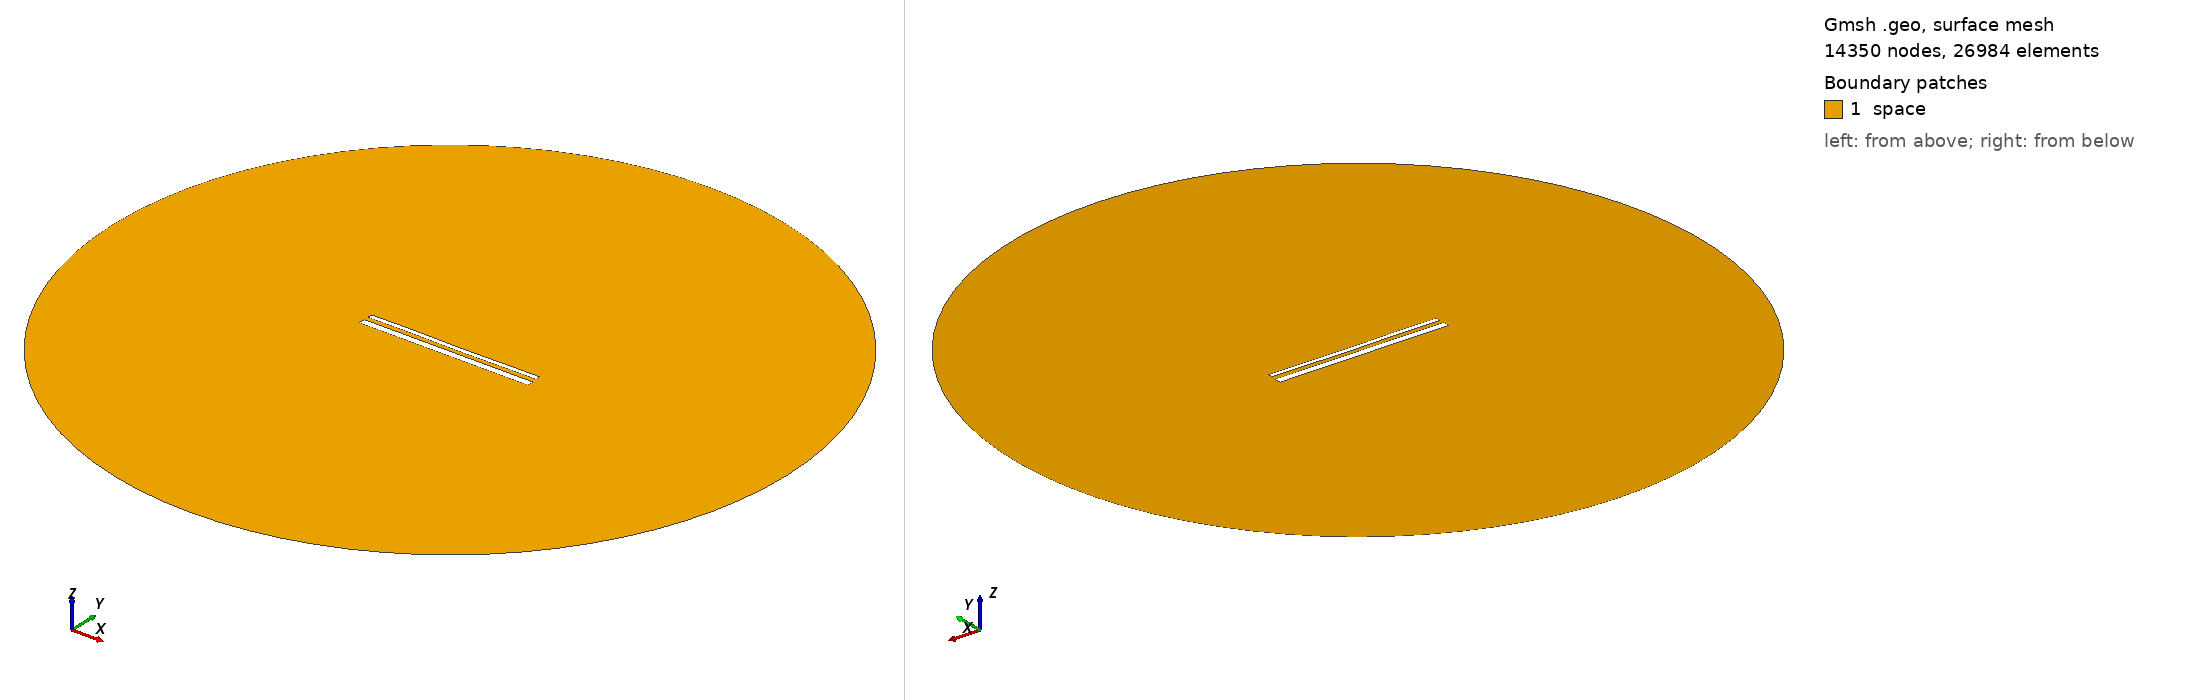

Gmsh geometry script, surface-meshed: 14350 nodes, 26984 surface elements. Boundary patches (legend numbers): 1 space. Left view from above one corner, right view from below the opposite corner. Legend entries are the model's physical surfaces. The drawing asked Gmsh for element sizes between 1% and 20% of the model's largest extent; the script's own settings can give other sizes.

=== 15294.geo (drawn) ===
//---------------------------------------
// Geometry kernel
//---------------------------------------

SetFactory("OpenCASCADE");



//---------------------------------------
// Parameters of the geometry
//---------------------------------------

// Overetch of the upper plate
overetch = 0.5;

// Distance between the plates
distance = 2.5;

// Discretization over the x axis (for the deformation)
nx = 50; 

// Length of the plate
L = 100 - overetch; 

// Number of modes
n = 4; 

// 1st mode coefficient
coeff(1) = 0.0;
beta(1) = 0.596864 * 3.1415926535 / L;

// 2nd mode coefficient
coeff(2) = -0.075;
beta(2) = 1.49418 * 3.1415926535 / L;

// 3rd mode coefficient
coeff(3) = 0.07499999999999998;
beta(3) = 2.50025 * 3.1415926535 / L;

// 4th mode coefficient
coeff(4) = 0.07499999999999998;
beta(4) = 3.49999 * 3.1415926535 / L;



//---------------------------------------
// Upper plate (deformed rectangle)
//---------------------------------------

// Coordiantes of the upper plate
xmin = -50;
xmax = 50 - overetch;

// Height of the upper plate
yheight = 4 - 2 * overetch;

// Indexes of the points
UpperID[] = {};
LowerID[] = {};
LeftID[] = {};
RightID[] = {};

// Point index
p = 1;

// Horizontal edges
For i In {1:nx}
    x = xmin + (i-1)*(xmax - xmin)/(nx-1);

    y_bottom = distance / 2 + overetch;
    For j In {1:n}
        C = (Cosh(beta(j)*L) + Cos(beta(j)*L)) / (Sinh(beta(j)*L) + Sin(beta(j)*L));
        y_bottom  = y_bottom + coeff(j) * (Cosh(beta(j)*(x+50)) - Cos(beta(j)*(x+50)) - C * (Sinh(beta(j)*(x+50)) - Sin(beta(j)*(x+50))));
    EndFor

    y_top = y_bottom + yheight;

    Point(p) = {x, y_top, 0, 1.0};
    UpperID[i] = p;
    p = p + 1;

    Point(p) = {x, y_bottom, 0, 1.0};
    LowerID[i] = p;
    p = p + 1;
EndFor

// Create point lists
UpperPts[] = {}; LowerPts[] = {};
For i In {1:nx}
  UpperPts[] += {UpperID[i]};
  LowerPts[] += {LowerID[i]};
EndFor

// Build splines
Spline(1) = {UpperPts[]};
Spline(2) = {LowerPts[]};
Line(3) = {LowerPts[nx-1], UpperPts[nx-1]};
Line(4) = {LowerPts[0], UpperPts[0]};

// Build the plane surface
Curve Loop(1) = {2, 3, -1, -4};
Plane Surface(1) = {1};



//---------------------------------------
// Lower plate (rectangle)
//---------------------------------------

// Vertices
Point(1001) = {-50, -1, 0, 1.0};
Point(1002) = { 50, -1, 0, 1.0};
Point(1003) = { 50,  -5, 0, 1.0};
Point(1004) = {-50,  -5, 0, 1.0};

// Edges
Line(5) = {1001, 1002};
Line(6) = {1002, 1003};
Line(7) = {1003, 1004};
Line(8) = {1004, 1001};

// Plane surface
Line Loop(2) = {5, 6, 7, 8};
Plane Surface(2) = {2}; 



//---------------------------------------
// Outer (fictious) boundary
//---------------------------------------

// Points
Point(1005) = {0, 0, 0};       // Center
Point(1006) = {200, 0, 0};     // Start point
Point(1007) = {0, 200, 0};     // 90 degrees
Point(1008) = {-200, 0, 0};    // 180 degrees
Point(1009) = {0, -200, 0};    // 270 degrees

// Circle arcs (each needs start, center, end)
Circle(9) = {1006, 1005, 1007};
Circle(10) = {1007, 1005, 1008};
Circle(11) = {1008, 1005, 1009};
Circle(12) = {1009, 1005, 1006};

// Plane surface for the entire domain
Curve Loop(3) = {9, 10, 11, 12};
Surface(3) = {3};

// Subtract the plates from the whole domain to obtain the actual domain where we want to solve the equations
BooleanDifference{ Surface{3}; Delete; }{ Surface{1}; Surface{2}; Delete; }




//---------------------------------------
// Transfinite Lines/Curves
//---------------------------------------

// Set the number of points on the boundaries
r = 7;

// Plates
Transfinite Curve {1, 2} = 50*r Using Progression 1;
Transfinite Curve {3, 4} = 2*r Using Progression 1;
Transfinite Line {5, 7} = 50*r Using Progression 1;
Transfinite Line {6, 8} = 2*r Using Progression 1;

// Outer boundary
Transfinite Line {9, 10, 11, 12} = 20 Using Progression 1;



//---------------------------------------
// Physical groups
//---------------------------------------                

// Physical curves (boundaries)
Physical Line("force_segment", 10) = {2};
Physical Line("upper_plate", 11) = {1, 3, 4};
Physical Line("lower_plate", 12) = {5, 6, 7, 8};
Physical Line("boundary", 20) = {9, 10, 11, 12};

// Physical Surfaces
Physical Surface("space", 30) = {3};



//---------------------------------------
// 6. Generate the Mesh
//---------------------------------------

// 2D mesh generation
Mesh 2;
